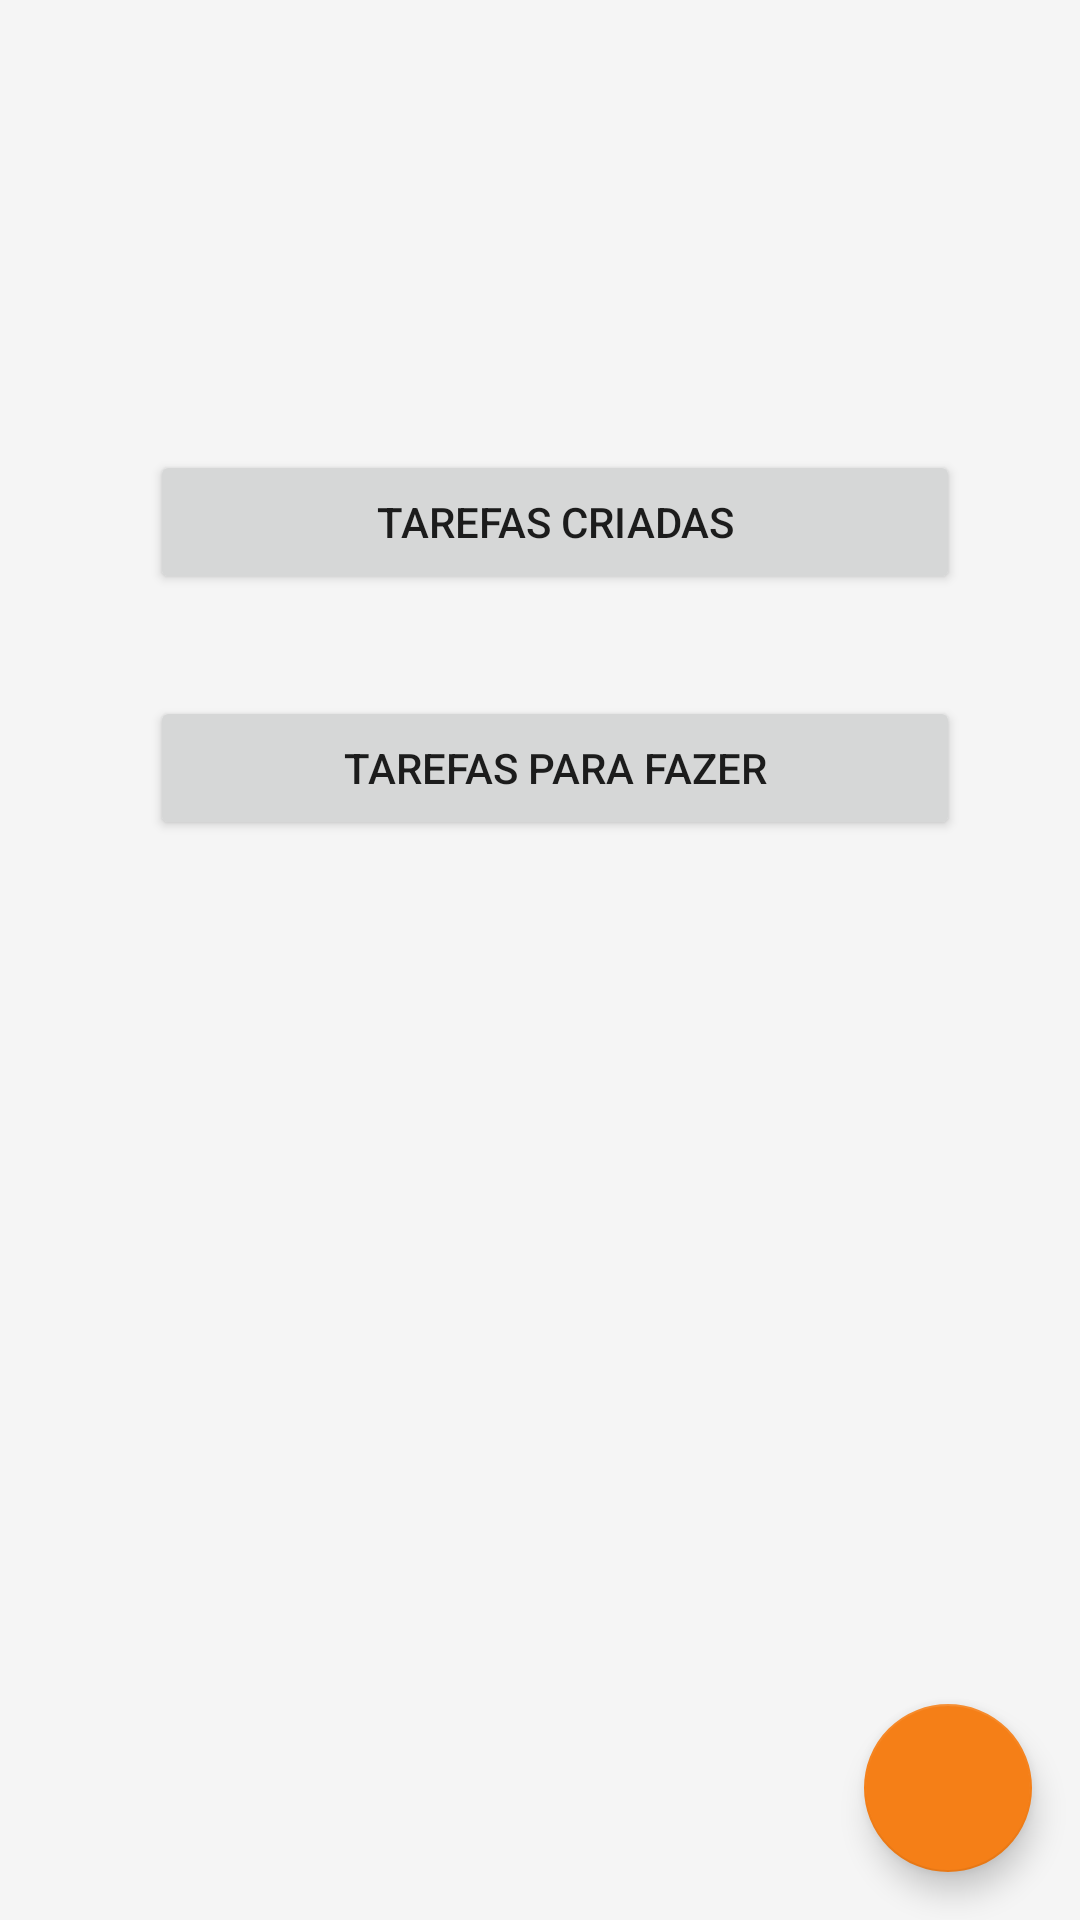

Here is an Android app screen rendered from its layout file. Give the layout XML and the strings, colors and styles it references.
<!-- AndroidManifest.xml: application theme AppTheme -->
<!-- res/layout/activity_home.xml -->
<?xml version="1.0" encoding="utf-8"?>
<LinearLayout xmlns:android="http://schemas.android.com/apk/res/android"
    xmlns:app="http://schemas.android.com/apk/res-auto"
    xmlns:tools="http://schemas.android.com/tools"
    android:layout_width="match_parent"
    android:layout_height="match_parent"
    android:orientation="vertical"
    tools:context="com.fiquedeolho.nfcatividadeapp.views.HomeActivity">


    <android.support.v7.widget.AppCompatButton
        android:id="@+id/btn_ativCriadas"
        android:layout_width="270dp"
        android:layout_height="wrap_content"
        android:layout_marginBottom="24dp"
        android:layout_marginLeft="50dp"
        android:layout_marginTop="150dp"
        android:padding="12dp"
        android:text="@string/tarefas_criadas" />


    <android.support.v7.widget.AppCompatButton
        android:id="@+id/btn_ativExecutar"
        android:layout_width="270dp"
        android:layout_height="wrap_content"
        android:layout_marginLeft="50dp"
        android:layout_marginTop="10dp"
        android:layout_marginBottom="24dp"
        android:padding="12dp"
        android:text="@string/tarefas_executar"/>

    <android.support.design.widget.CoordinatorLayout
        xmlns:android="http://schemas.android.com/apk/res/android"
        android:layout_width="match_parent"
        android:layout_height="match_parent">

        <android.support.design.widget.FloatingActionButton
            android:id="@+id/btn_addFloatingAction"
            android:layout_width="wrap_content"
            android:layout_height="wrap_content"
            android:layout_gravity="bottom|right"
            android:layout_margin="16dp"
            android:src="@drawable/ic_add_black_24dp"/>

    </android.support.design.widget.CoordinatorLayout>
</LinearLayout>
<!-- resources referenced by this layout -->
<resources>
  <string name="op_es_de_gerenciamento_de_atividades">Opções de Gerenciamento de Atividades</string>
  <string name="tarefas_criadas">Tarefas Criadas</string>
  <string name="tarefas_executar">Tarefas para fazer</string>
  <style name="AppTheme" parent="Theme.AppCompat.Light.DarkActionBar">
          
          <item name="colorPrimary">@color/colorPrimary</item>
          <item name="colorPrimaryDark">@color/colorPrimaryDark</item>
          <item name="colorAccent">@color/colorAccent</item>
          <item name="android:windowBackground">@color/window_background</item>
          <item name="windowActionModeOverlay">true</item>
      </style>
  <color name="colorPrimary">#37474f</color>
  <color name="colorPrimaryDark">#102027</color>
  <color name="colorAccent">#f57f17</color>
  <color name="window_background">#F5F5F5</color>
</resources>
